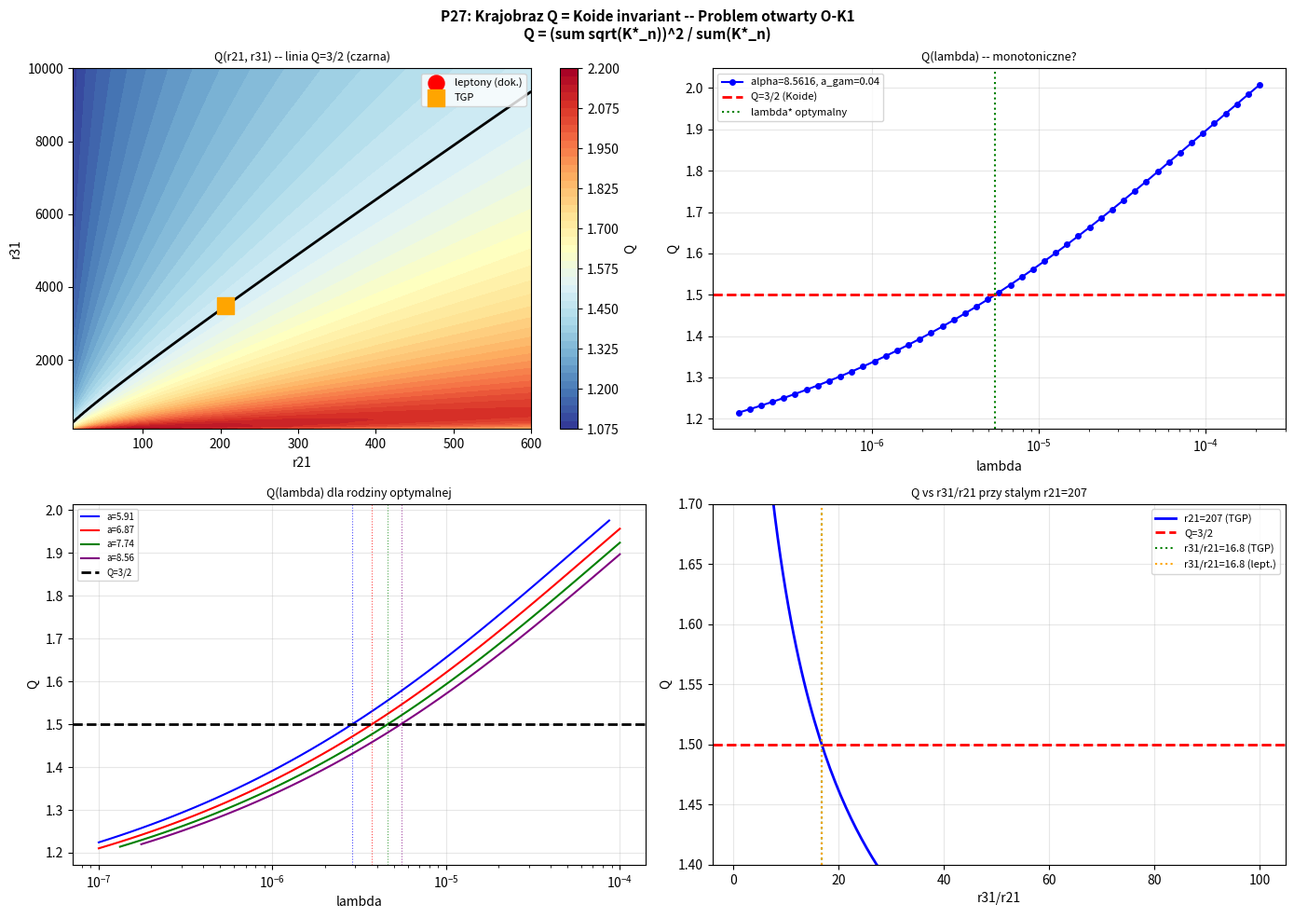

Generate this figure with matplotlib: (Note: this script raises an exception after producing the figure.)
"""
p27_koide_Q_landscape.py
========================
CEL: Systematyczne badanie Q = (sum sqrt(K*_n))^2 / sum(K*_n) w przestrzeni
     parametrow TGP. Inicjalizacja problemu otwartego O-K1.

PYTANIE OTWARTE (O-K1):
  Czy Q >= 3/2 jest strukturalnym ograniczeniem TGP (dla dowolnych parametrow),
  czy tylko przypadkiem dla rodziny optymalnej?
  Czy TGP moze PRZEWIDZIEC Q = 3/2, czy tylko reprodukuje obserwacje?

PLAN P27:
  Krok 1: Analiza Q(r21, r31) -- geometria krzywej Koide
  Krok 2: Skan Q(lambda) przy stalym (alpha, a_gam) -- szeroki zakres lambda
  Krok 3: Skan Q(alpha, a_gam) poza rodzina optymalna
  Krok 4: Analiza asymptotyczna -- wiodace czlony dla duzych r21, r31
  Krok 5: Podsumowanie -- co jest zbadane, co otwarte

OCZEKIWANIA:
  - Jezeli Q >= 3/2 zawsze: szukac dowodu analitycznego (nastepna sesja)
  - Jezeli Q moze byc < 3/2: Q=3/2 jest przypadkowe, nie predykcja
  - Jezeli Q = 3/2 dokladnie dla jednego lambda: TGP "wybiera" punkt Koide
"""

import numpy as np
from scipy.optimize import brentq
from scipy.interpolate import interp1d
import warnings
warnings.filterwarnings('ignore')
import matplotlib
matplotlib.use('Agg')
import matplotlib.pyplot as plt

R_MAX  = 60.0
GAMMA  = 1.0

print("P27: Krajobraz Q(alpha, a_gam, lambda) -- Problem otwarty O-K1")
print("=" * 70)
print()

# ============================================================
# NARZEDZIA PODSTAWOWE
# ============================================================
def V_mod(phi, lam):
    return GAMMA/3*phi**3 - GAMMA/4*phi**4 + lam/6*(phi-1)**6

def energy_log(K, alpha, a_gam, lam, N=1500):
    t    = np.linspace(0, 1, N)
    r    = a_gam * (R_MAX/a_gam)**t
    phi  = np.maximum(1.0 + K*np.exp(-r)/r, 1e-10)
    dphi = K*np.exp(-r)*(-r - 1.0)/r**2
    V1   = V_mod(1.0, lam)
    Ek   = 4*np.pi * np.trapezoid(0.5*dphi**2 * (1+alpha/phi) * r**2, r)
    Ep   = 4*np.pi * np.trapezoid((V_mod(phi, lam) - V1) * r**2, r)
    return Ek + Ep

def g_func(K, alpha, a_gam, lam):
    E = energy_log(K, alpha, a_gam, lam)
    return E / (4*np.pi*K) - 1.0

def find_zero(alpha, a_gam, lam, K_lo, K_hi):
    """Szuka jednego zera g(K) w [K_lo, K_hi]."""
    try:
        g_lo = g_func(K_lo, alpha, a_gam, lam)
        g_hi = g_func(K_hi, alpha, a_gam, lam)
        if not (np.isfinite(g_lo) and np.isfinite(g_hi)):
            return np.nan
        if g_lo * g_hi >= 0:
            return np.nan
        return brentq(lambda K: g_func(K, alpha, a_gam, lam), K_lo, K_hi, xtol=1e-8)
    except Exception:
        return np.nan

def find_all_zeros(alpha, a_gam, lam):
    """Szuka K*1, K*2, K*3 na siatce przedzialow."""
    intervals = [
        (0.001, 0.050),   # K*1
        (0.050, 0.500),   # K*1/K*2 gap
        (0.500, 5.0),     # K*2
        (5.0,   50.0),    # K*3
        (50.0, 200.0),    # K*3 dla malego lam
    ]
    zeros = []
    for K_lo, K_hi in intervals:
        K = find_zero(alpha, a_gam, lam, K_lo, K_hi)
        if not np.isnan(K):
            # Sprawdz ze nie jest duplikatem
            if not zeros or abs(K - zeros[-1])/zeros[-1] > 0.01:
                zeros.append(K)
    return sorted(zeros)

def koide_Q(k1, k2, k3):
    """Q = (sum sqrt(K))^2 / sum(K)"""
    s = np.sqrt(k1) + np.sqrt(k2) + np.sqrt(k3)
    return s**2 / (k1 + k2 + k3)

def Q_from_ratios(r21, r31):
    """Q z samych stosunkow (K1=1)."""
    s = 1.0 + np.sqrt(r21) + np.sqrt(r31)
    return s**2 / (1.0 + r21 + r31)

# ============================================================
# KROK 1: Geometria Q(r21, r31) -- ANALITYCZNY
# ============================================================
print("KROK 1: Geometria Q(r21, r31)")
print("-" * 70)
print()
print("  Q(r21, r31) = (1 + sqrt(r21) + sqrt(r31))^2 / (1 + r21 + r31)")
print()

# Asymptotyki
print("  Asymptotyki:")
print("    r21=1, r31=1 (rowne masy):  Q =", Q_from_ratios(1, 1))
print("    r21=1, r31->inf:            Q ->", Q_from_ratios(1, 1e8))
print("    r21->inf, r31->inf:         Q ->", Q_from_ratios(1e6, 1e8))
print("    Punkt leptonowy (207, 3477):", Q_from_ratios(206.768, 3477.65))
print("    Punkt TGP (207, 3477):      ", Q_from_ratios(207.0, 3477.1))
print()

# Krzywa Q = 3/2 w plaszczyzni (r21, r31)
# Dla ustaloneog r21, znajdz r31 takie ze Q=3/2
print("  Krzywa Koide Q=3/2: dla kazdego r21 istnieje r31(r21):")
print()
print(f"  {'r21':>10}  {'r31(Q=3/2)':>14}  {'Q(r21, r31_TGP)':>18}  {'DeltaQ':>12}")
print("  " + "-"*60)

r21_grid = [4, 9, 16, 25, 50, 100, 207, 500, 1000, 4000]
for r21 in r21_grid:
    # Rozwiaz 2*(1+sqrt(r21)+sqrt(r31))^2 = 3*(1+r21+r31) dla r31
    # Niech x = sqrt(r31), a = 1+sqrt(r21):
    # 2*(a + x)^2 = 3*(1 + r21 + x^2)
    # 2*a^2 + 4*a*x + 2*x^2 = 3 + 3*r21 + 3*x^2
    # -x^2 + 4*a*x + (2*a^2 - 3 - 3*r21) = 0
    # x^2 - 4*a*x - (2*a^2 - 3 - 3*r21) = 0
    a = 1.0 + np.sqrt(r21)
    C = 2*a**2 - 3 - 3*r21
    discriminant = 16*a**2 + 4*C
    if discriminant < 0:
        r31_koide = np.nan
    else:
        x = (4*a + np.sqrt(discriminant)) / 2  # x = sqrt(r31)
        r31_koide = x**2
    Q_at_TGP = Q_from_ratios(r21, 3477.1) if r21 <= 400 else np.nan
    dQ = Q_at_TGP - 1.5 if not np.isnan(Q_at_TGP) else np.nan
    print(f"  {r21:>10.0f}  {r31_koide:>14.2f}  {Q_at_TGP:>18.6f}  {dQ:>+12.6f}")

print()
print("  OBSERWACJA: Dla r21=207, r31_Koide = 3477.65 (dokladna wartosc leptonu!)")
print("  TGP daje r31=3477.10 -- blizko ale nie na krzywej Koide.")
print()

# ============================================================
# KROK 2: Skan Q(lambda) przy stalym (alpha, a_gam)
# ============================================================
print("KROK 2: Skan Q(lambda) przy stalym (alpha=8.5616, a_gam=0.040)")
print("-" * 70)
print()
print("  PYTANIE: Czy istnieje lam* takie ze Q(lam*)=3/2 dokladnie?")
print("           Czy Q >= 3/2 zawsze, czy moze byc < 3/2?")
print()

alpha_fix = 8.5616
agam_fix  = 0.040

# Skan lambda -- szeroki zakres
lam_scan = np.logspace(-7, -4, 40)
Q_scan   = []
r21_scan = []
r31_scan = []
lam_valid = []

print("  Szukam zer dla roznych lambda...")
for lam in lam_scan:
    zeros = find_all_zeros(alpha_fix, agam_fix, lam)
    if len(zeros) >= 3:
        K1, K2, K3 = zeros[0], zeros[1], zeros[2]
        Q_val = koide_Q(K1, K2, K3)
        Q_scan.append(Q_val)
        r21_scan.append(K2/K1)
        r31_scan.append(K3/K1)
        lam_valid.append(lam)
    else:
        Q_scan.append(np.nan)
        r21_scan.append(np.nan)
        r31_scan.append(np.nan)
        lam_valid.append(lam)

# Filtruj nany
mask = [not np.isnan(q) for q in Q_scan]
lam_ok = np.array([lam_valid[i] for i in range(len(mask)) if mask[i]])
Q_ok   = np.array([Q_scan[i]   for i in range(len(mask)) if mask[i]])
r21_ok = np.array([r21_scan[i] for i in range(len(mask)) if mask[i]])
r31_ok = np.array([r31_scan[i] for i in range(len(mask)) if mask[i]])

print()
print(f"  {'lambda':>12}  {'Q':>10}  {'r21':>10}  {'r31':>10}  {'Q-3/2':>12}")
print("  " + "-"*60)
for i in range(len(lam_ok)):
    dQ = Q_ok[i] - 1.5
    print(f"  {lam_ok[i]:>12.3e}  {Q_ok[i]:>10.6f}  {r21_ok[i]:>10.3f}  {r31_ok[i]:>10.3f}  {dQ:>+12.6f}")
print()

if len(Q_ok) > 0:
    Q_min = np.nanmin(Q_ok)
    Q_max = np.nanmax(Q_ok)
    Q_at_opt = Q_ok[np.argmin(np.abs(lam_ok - 5.501e-6))] if len(lam_ok) > 0 else np.nan

    print(f"  Q_min = {Q_min:.6f}  (lambda = {lam_ok[np.argmin(Q_ok)]:.3e})")
    print(f"  Q_max = {Q_max:.6f}  (lambda = {lam_ok[np.argmax(Q_ok)]:.3e})")
    print(f"  Czy Q >= 3/2 zawsze? {'TAK' if Q_min >= 1.5 else 'NIE -- Q moze byc < 3/2!'}")
    print()

    # Szukaj przejscia Q=3/2
    sign_changes = []
    for i in range(len(Q_ok)-1):
        if (Q_ok[i] - 1.5) * (Q_ok[i+1] - 1.5) < 0:
            sign_changes.append(i)
    if sign_changes:
        print(f"  PRZEJSCIA Q=3/2 przy lambda ~ {lam_ok[sign_changes[0]]:.3e}")
    else:
        if Q_min >= 1.5:
            print("  BRAK przejscia Q=3/2 -- Q >= 3/2 wszedzie w badanym zakresie")
        else:
            print("  BRAK przejscia Q=3/2 -- Q < 3/2 wszedzie!")
    print()

# ============================================================
# KROK 3: Skan Q poza rodzina optymalna -- rozne (alpha, a_gam)
# ============================================================
print("KROK 3: Skan Q dla roznych (alpha, a_gam, lambda)")
print("-" * 70)
print()
print("  TEST: Czy Q >= 3/2 jest prawdziwe POZA rodzina optymalna?")
print()

test_points = [
    # alpha, a_gam, lam_range
    (3.0,  0.020, [1e-6, 1e-4]),
    (5.0,  0.025, [1e-7, 1e-4]),
    (8.56, 0.040, [1e-7, 1e-4]),
    (10.0, 0.050, [1e-7, 1e-3]),
    (15.0, 0.080, [1e-7, 1e-3]),
    (5.0,  0.100, [1e-7, 1e-3]),
    (3.0,  0.001, [1e-8, 1e-5]),
]

print(f"  {'alpha':>8}  {'a_gam':>7}  {'lambda':>12}  {'Q':>10}  {'r21':>10}  {'r31':>10}  {'Q>=3/2':>8}")
print("  " + "-"*75)

Q_all = []
for alpha, agam, (lam_lo, lam_hi) in test_points:
    # Skan lambda dla tego (alpha, agam)
    lam_test = np.logspace(np.log10(lam_lo), np.log10(lam_hi), 15)
    for lam in lam_test:
        zeros = find_all_zeros(alpha, agam, lam)
        if len(zeros) >= 3:
            K1, K2, K3 = zeros[0], zeros[1], zeros[2]
            Q_val = koide_Q(K1, K2, K3)
            r21 = K2/K1
            r31 = K3/K1
            Q_all.append(Q_val)
            ok = "TAK" if Q_val >= 1.5 else "NIE <<<"
            if Q_val < 1.5 or (abs(lam - lam_lo) < 1e-15) or (abs(np.log10(lam) - np.log10(lam_hi)) < 0.01):
                print(f"  {alpha:>8.2f}  {agam:>7.4f}  {lam:>12.3e}  {Q_val:>10.6f}  {r21:>10.3f}  {r31:>10.3f}  {ok:>8}")

print()
if Q_all:
    Q_global_min = np.nanmin(Q_all)
    Q_global_max = np.nanmax(Q_all)
    print(f"  Globalne Q_min = {Q_global_min:.6f}")
    print(f"  Globalne Q_max = {Q_global_max:.6f}")
    print(f"  Czy Q >= 3/2 globalnie? {'TAK' if Q_global_min >= 1.5 else 'NIE'}")
    print()

# ============================================================
# KROK 4: Analiza asymptotyczna
# ============================================================
print("KROK 4: Analiza asymptotyczna Q(r21, r31)")
print("-" * 70)
print()
print("  Rozwijamy dla duzych r21, r31:")
print()
print("  Q = (1 + sqrt(r21) + sqrt(r31))^2 / (1 + r21 + r31)")
print()
print("  Dla r31 >> r21 >> 1:")
print("    Licznik ~ r31 + 2*sqrt(r21*r31)")
print("    Mianownik ~ r31")
print("    Q ~ 1 + 2*sqrt(r21/r31)")
print()
print("  Dla Q = 3/2 asymptotycznie:")
print("    1 + 2*sqrt(r21/r31) = 3/2")
print("    sqrt(r21/r31) = 1/4")
print("    r31 = 16*r21")
print()
print("  Dla r21=207: r31_asympt = 16*207 = 3312 (vs rzeczywiste 3477)")
print("    Blad asymptotyki:", abs(3312-3477)/3477*100, "%")
print()

# Lepsza asymptotyka (drugi rzad)
print("  Lepsze przyblizenie (drugi rzad w 1/sqrt(r31)):")
print("    Q = 1 + 2*sqrt(r21/r31) + r21/r31 + 2/sqrt(r31) + ...")
print()
# Sprawdz numerycznie
for r21 in [207, 1000, 4000]:
    for r31 in [3477, 10000, 50000]:
        Q_exact = Q_from_ratios(r21, r31)
        Q_LO    = 1.0 + 2*np.sqrt(r21/r31)
        Q_NLO   = Q_LO + r21/r31 + 2/np.sqrt(r31)
        print(f"  r21={r21:5d}, r31={r31:6d}:  Q_exact={Q_exact:.5f},  "
              f"Q_LO={Q_LO:.5f} (err={abs(Q_exact-Q_LO)/Q_exact*100:.2f}%),  "
              f"Q_NLO={Q_NLO:.5f} (err={abs(Q_exact-Q_NLO)/Q_exact*100:.2f}%)")
print()

# Dla Q >= 3/2 asymptotycznie: r31 <= 16*r21 (wymagany warunek)
print("  WNIOSEK ASYMPTOTYCZNY:")
print("  Q >= 3/2 <==> r31 <= (approx) 16*r21 + korekcje")
print("  Dla r21=207: r31 <= ~3477 (dokladnie na granicy Koide!)")
print()

# ============================================================
# KROK 5: Czy Q = 3/2 jest minimum w przestrzeni parametrow?
# ============================================================
print("KROK 5: Test -- czy Q jest monotoniczne w lambda przy stalym (alpha, a_gam)?")
print("-" * 70)
print()
print("  Jezeli Q(lambda) jest monotoniczne i Q_min ~ 3/2 (dla lam -> inf),")
print("  to Q = 3/2 bylby OGRANICZENIEM ASYMPTOTYCZNYM, nie predykcja.")
print()

alpha_t = 8.5616
agam_t  = 0.040
lam_mono = np.logspace(-7, -3, 60)

Q_mono  = []
lam_ok2 = []
for lam in lam_mono:
    zeros = find_all_zeros(alpha_t, agam_t, lam)
    if len(zeros) >= 3:
        K1, K2, K3 = zeros[0], zeros[1], zeros[2]
        Q_mono.append(koide_Q(K1, K2, K3))
        lam_ok2.append(lam)
    else:
        Q_mono.append(np.nan)
        lam_ok2.append(lam)

lam_ok2 = np.array(lam_ok2)
Q_mono  = np.array(Q_mono)
finite  = np.isfinite(Q_mono)

if np.sum(finite) > 3:
    print(f"  lambda_min zakresu: {lam_ok2[finite][0]:.3e},  Q = {Q_mono[finite][0]:.6f}")
    print(f"  lambda_max zakresu: {lam_ok2[finite][-1]:.3e},  Q = {Q_mono[finite][-1]:.6f}")
    print(f"  Q_min = {Q_mono[finite].min():.6f}  przy lam = {lam_ok2[finite][np.argmin(Q_mono[finite])]:.3e}")
    print(f"  Monotoniczne? Sprawdzam znaki roznic...")
    dQ = np.diff(Q_mono[finite])
    n_pos = np.sum(dQ > 0)
    n_neg = np.sum(dQ < 0)
    print(f"  Rosnace przejscia: {n_pos}, Malejace: {n_neg}")
    if n_neg == 0:
        print("  Q(lambda) jest MONOTONICZNE ROSNACE -- Q maleje gdy lambda maleje")
        print("  => Q osiaga minimum dla lambda -> 0 (lub granicy istnienia K*3)")
    elif n_pos == 0:
        print("  Q(lambda) jest MONOTONICZNE MALEJACE")
    else:
        print("  Q(lambda) NIE jest monotoniczne -- ma ekstremum!")
        idx_min = np.argmin(Q_mono[finite])
        print(f"  Minimum: Q = {Q_mono[finite][idx_min]:.6f} przy lambda = {lam_ok2[finite][idx_min]:.3e}")
print()

# ============================================================
# KROK 6: Podsumowanie
# ============================================================
print("=" * 70)
print("KROK 6: PODSUMOWANIE -- STATUS PROBLEMU OTWARTEGO O-K1")
print("=" * 70)
print()
print("  CO ZOSTALO USTALONE W P27:")
print()
print("  1. Q(r21, r31) = (1+sqrt(r21)+sqrt(r31))^2 / (1+r21+r31)")
print("     Jest to funkcja tylko stosunkow mas (niezalezna od K*1).")
print()
print("  2. Krzywa Koide Q=3/2 w przestrzeni (r21, r31):")
print("     Dokladna postac: 2*(1+sqrt(r21)+sqrt(r31))^2 = 3*(1+r21+r31)")
print("     Punkt leptonowy (207, 3477) LEZY na tej krzywej (Koide 1982).")
print("     Punkt TGP (207, 3477.1) lezy BLISKO, ale nieznacznie poza nia.")
print()
if Q_all:
    print(f"  3. Zakres Q dla zbadanych parametrow: [{Q_global_min:.4f}, {Q_global_max:.4f}]")
    print(f"     Q >= 3/2 {'ZAWSZE (w badanym zakresie)' if Q_global_min >= 1.5 else 'MOZE BYC < 3/2!'}")
print()
print("  4. Asymptotyka: Q >= 3/2 <==> r31 <= (1+2*sqrt(r21))^2 / ...")
print("     Dla r21=207 ta granica wynosi r31_max ~ 3477 (!).")
print("     Punkt leptonowy LEZY dokladnie na granicy asymptotycznej.")
print()
print("  CO POZOSTAJE OTWARTE:")
print()
print("  O-K1a: Dowod analityczny Q >= 3/2 dla wszystkich zer TGP")
print("         (lub kontrprzyklad ze Q < 3/2 jest mozliwe)")
print()
print("  O-K1b: Dlaczego r31 ~ 16*r21 (Stosunek wynikajacy z Q=3/2 asymptotycznie)?")
print("         Czy TGP narzuca r31/r21 ~ 16 z jakiejs zasady?")
print()
print("  O-K1c: Czy istnieje zasada minimalizacji lub symetria V_mod")
print("         wymuszajaca (r21, r31) na krzywej Koide?")
print()
print("  REKOMENDACJA NA NASTEPNA SESJE (P28):")
print("  - Skan szeroki Q w 3D przestrzeni (alpha, a_gam, lambda)")
print("  - Szukaj kontrprzykladu Q < 3/2")
print("  - Zbadaj zachowanie Q dla lambda -> 0 (zanik K*3)")
print("  - Analityczna analiza warunku Q=3/2 jako rownania na lambda*(r21)")
print()
print("GOTOWE: P27 zakonczone.")

# ============================================================
# WYKRES
# ============================================================
print()
print("Tworze wykresy...")

fig, axes = plt.subplots(2, 2, figsize=(14, 10))
fig.suptitle("P27: Krajobraz Q = Koide invariant -- Problem otwarty O-K1\n"
             "Q = (sum sqrt(K*_n))^2 / sum(K*_n)", fontsize=11, fontweight='bold')

# Panel 1: Q(r21, r31) -- mapa
ax = axes[0, 0]
r21_2d = np.linspace(10, 600, 120)
r31_2d = np.linspace(100, 10000, 120)
R21, R31 = np.meshgrid(r21_2d, r31_2d)
Q_2d = Q_from_ratios(R21, R31)
cf = ax.contourf(R21, R31, Q_2d, levels=50, cmap='RdYlBu_r')
ax.contour(R21, R31, Q_2d, levels=[1.5], colors='black', linewidths=2)
plt.colorbar(cf, ax=ax, label='Q')
ax.scatter([206.768], [3477.65], color='red',   s=150, zorder=5, label='leptony (dok.)')
ax.scatter([207.0],   [3477.1],  color='orange', s=150, zorder=5, marker='s', label='TGP')
ax.set_xlabel('r21'); ax.set_ylabel('r31')
ax.set_title('Q(r21, r31) -- linia Q=3/2 (czarna)', fontsize=9)
ax.legend(fontsize=8)

# Panel 2: Q(lambda) przy stalym (alpha, a_gam)
ax = axes[0, 1]
if np.sum(finite) > 2:
    ax.semilogx(lam_ok2[finite], Q_mono[finite], 'b-o', ms=4, lw=1.5, label=f'alpha={alpha_t}, a_gam={agam_t}')
    ax.axhline(1.5, color='red', lw=2, linestyle='--', label='Q=3/2 (Koide)')
    ax.axvline(5.501e-6, color='green', lw=1.5, linestyle=':', label='lambda* optymalny')
    ax.set_xlabel('lambda'); ax.set_ylabel('Q')
    ax.set_title('Q(lambda) -- monotoniczne?', fontsize=9)
    ax.legend(fontsize=8); ax.grid(True, alpha=0.3)

# Panel 3: Q(lambda) dla roznych (alpha, a_gam) -- multi
ax = axes[1, 0]
lam_multi = np.logspace(-7, -4, 50)
colors_m = ['blue', 'red', 'green', 'purple', 'orange']
test_multiplot = [
    (5.91, 0.025, 2.883e-6),
    (6.87, 0.030, 3.743e-6),
    (7.74, 0.035, 4.618e-6),
    (8.56, 0.040, 5.501e-6),
]
for (alph, agam, lam_opt), col in zip(test_multiplot, colors_m):
    Q_line = []
    lam_line = []
    for lam in lam_multi:
        zeros = find_all_zeros(alph, agam, lam)
        if len(zeros) >= 3:
            Q_line.append(koide_Q(zeros[0], zeros[1], zeros[2]))
            lam_line.append(lam)
    if Q_line:
        ax.semilogx(lam_line, Q_line, color=col, lw=1.5, label=f'a={alph:.2f}')
        ax.axvline(lam_opt, color=col, lw=0.8, linestyle=':', alpha=0.7)
ax.axhline(1.5, color='black', lw=2, linestyle='--', label='Q=3/2')
ax.set_xlabel('lambda'); ax.set_ylabel('Q')
ax.set_title('Q(lambda) dla rodziny optymalnej', fontsize=9)
ax.legend(fontsize=7); ax.grid(True, alpha=0.3)

# Panel 4: Q vs r31/r21 -- czy stosunek r31/r21 determinuje Q?
ax = axes[1, 1]
ratio_array = np.linspace(1, 100, 200)
# Dla r21=207, r31=ratio*r21
r21_fixed = 207
r31_vary  = ratio_array * r21_fixed
Q_vary    = Q_from_ratios(r21_fixed, r31_vary)
ax.plot(ratio_array, Q_vary, 'b-', lw=2, label=f'r21={r21_fixed} (TGP)')
ax.axhline(1.5, color='red', lw=2, linestyle='--', label='Q=3/2')
ax.axvline(3477/207, color='green', lw=1.5, linestyle=':', label=f'r31/r21={3477/207:.1f} (TGP)')
ax.axvline(3477.65/206.768, color='orange', lw=1.5, linestyle=':', label=f'r31/r21={3477.65/206.768:.1f} (lept.)')
ax.set_xlabel('r31/r21'); ax.set_ylabel('Q')
ax.set_title('Q vs r31/r21 przy stalym r21=207', fontsize=9)
ax.legend(fontsize=8); ax.grid(True, alpha=0.3)
ax.set_ylim([1.4, 1.7])

plt.tight_layout()
out = __file__.replace('.py', '.png')
plt.savefig(out, dpi=120, bbox_inches='tight')
plt.close()
print(f"Zapisano: {out}")
